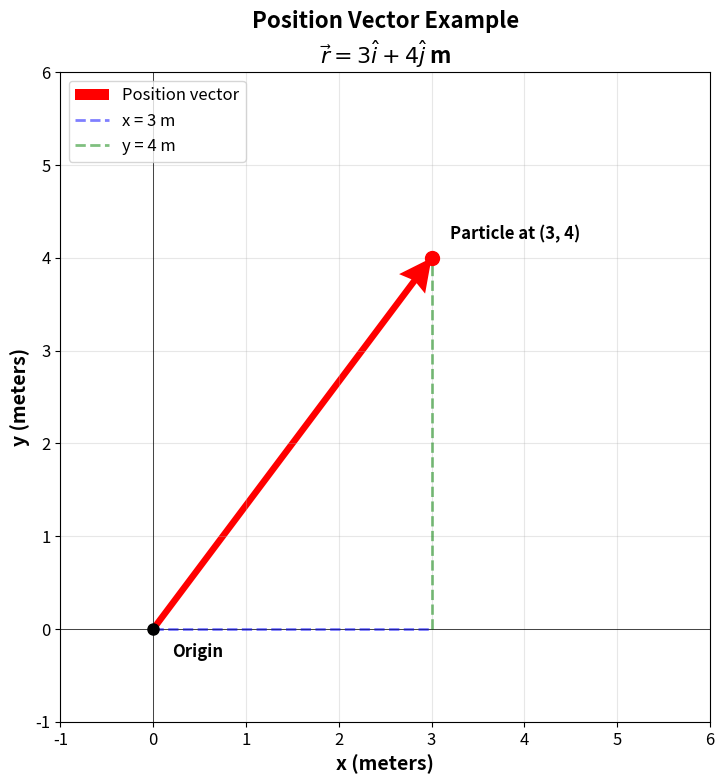
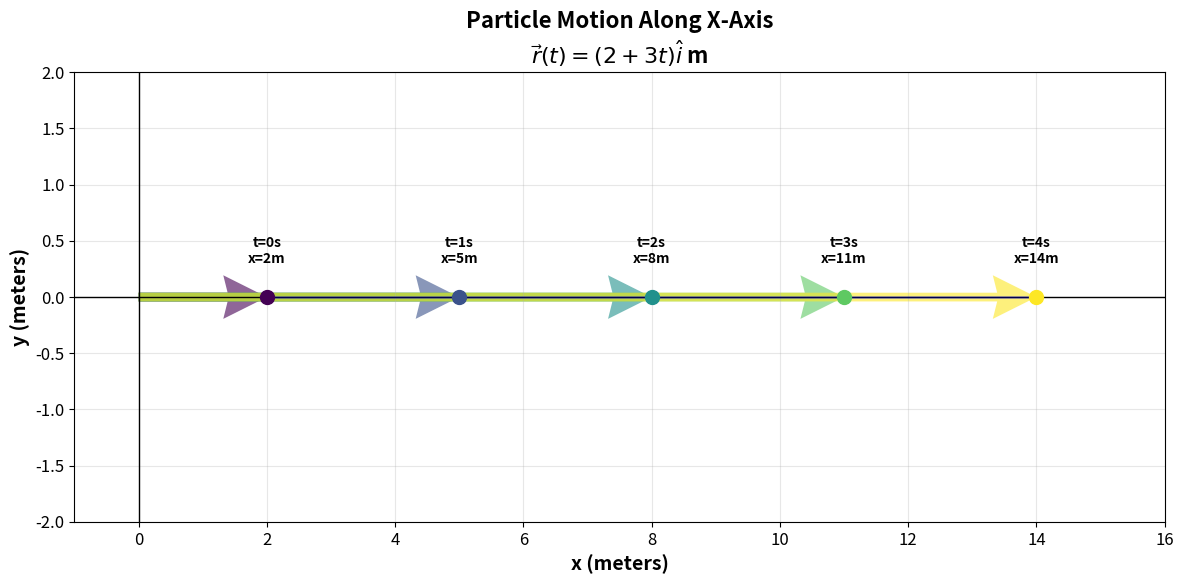
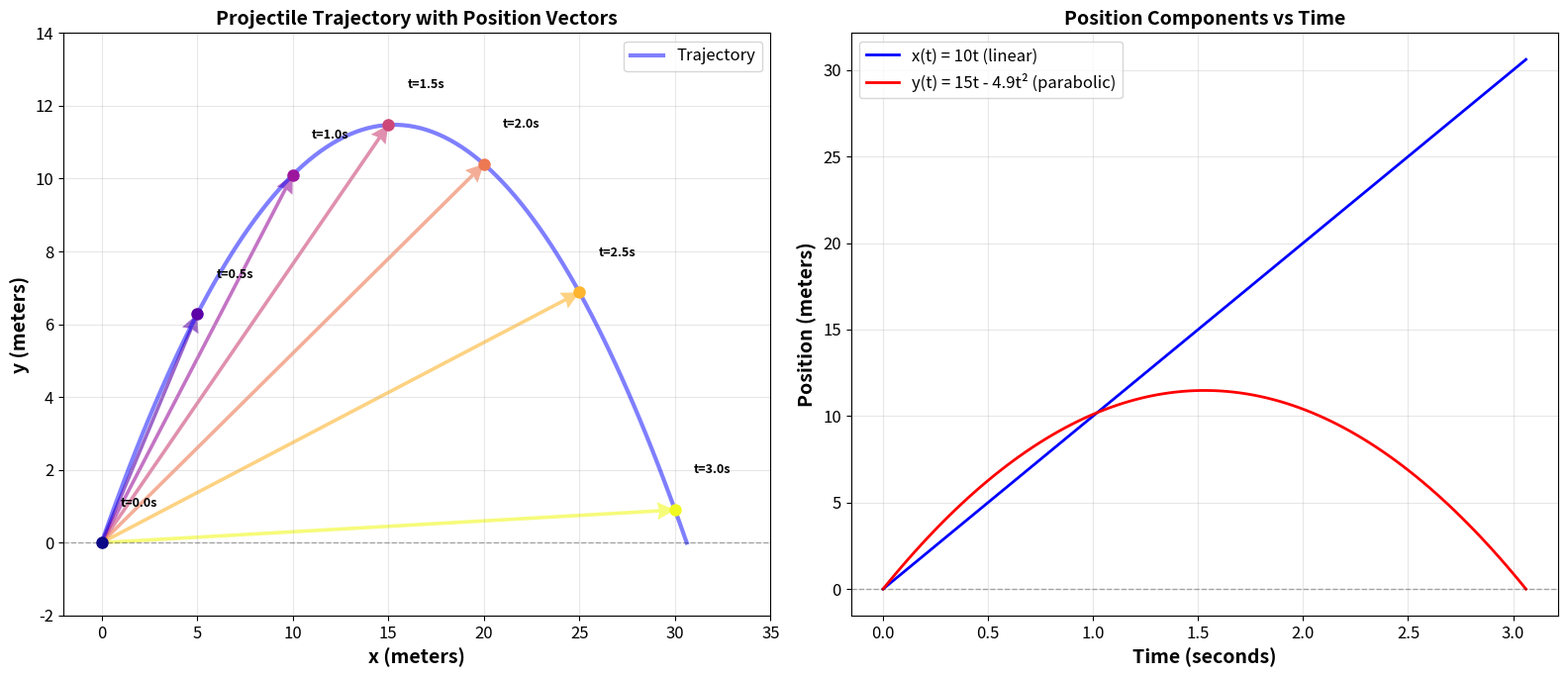
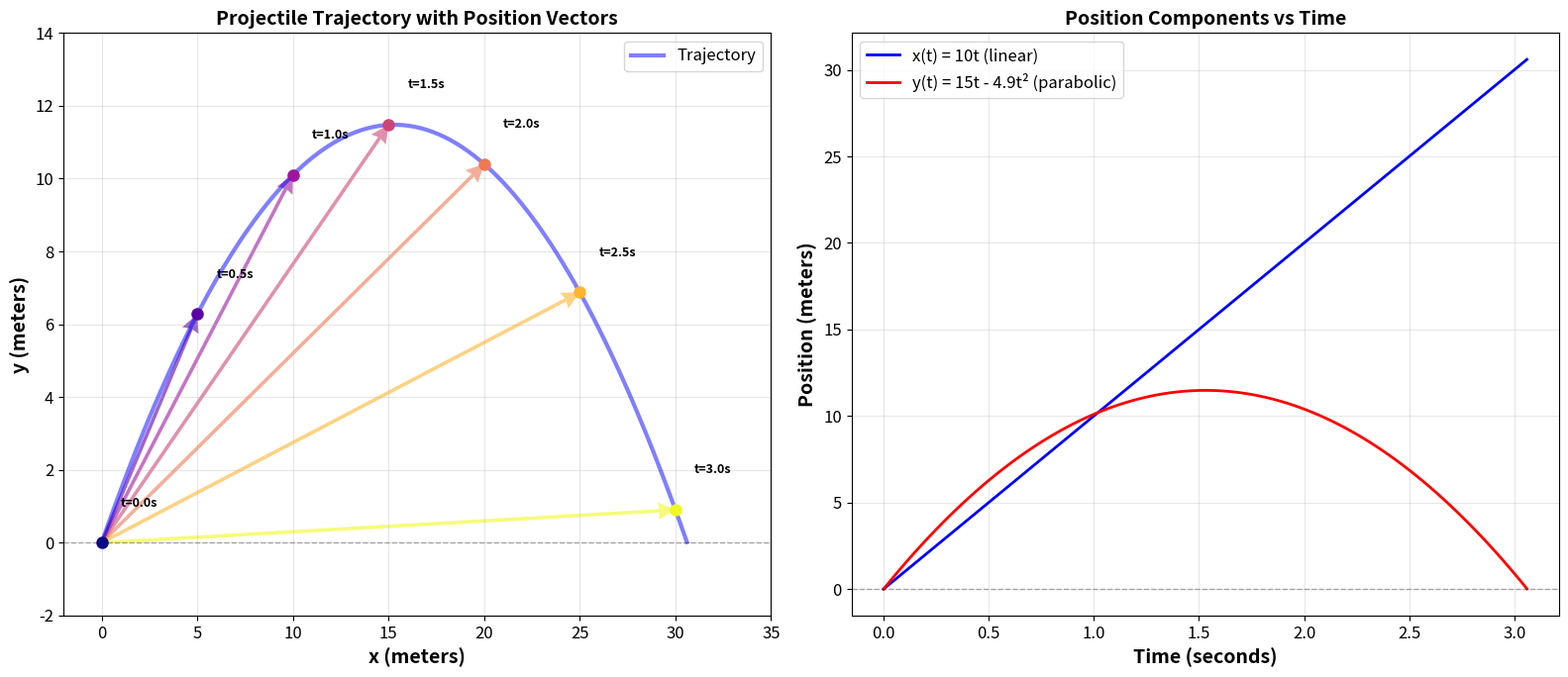
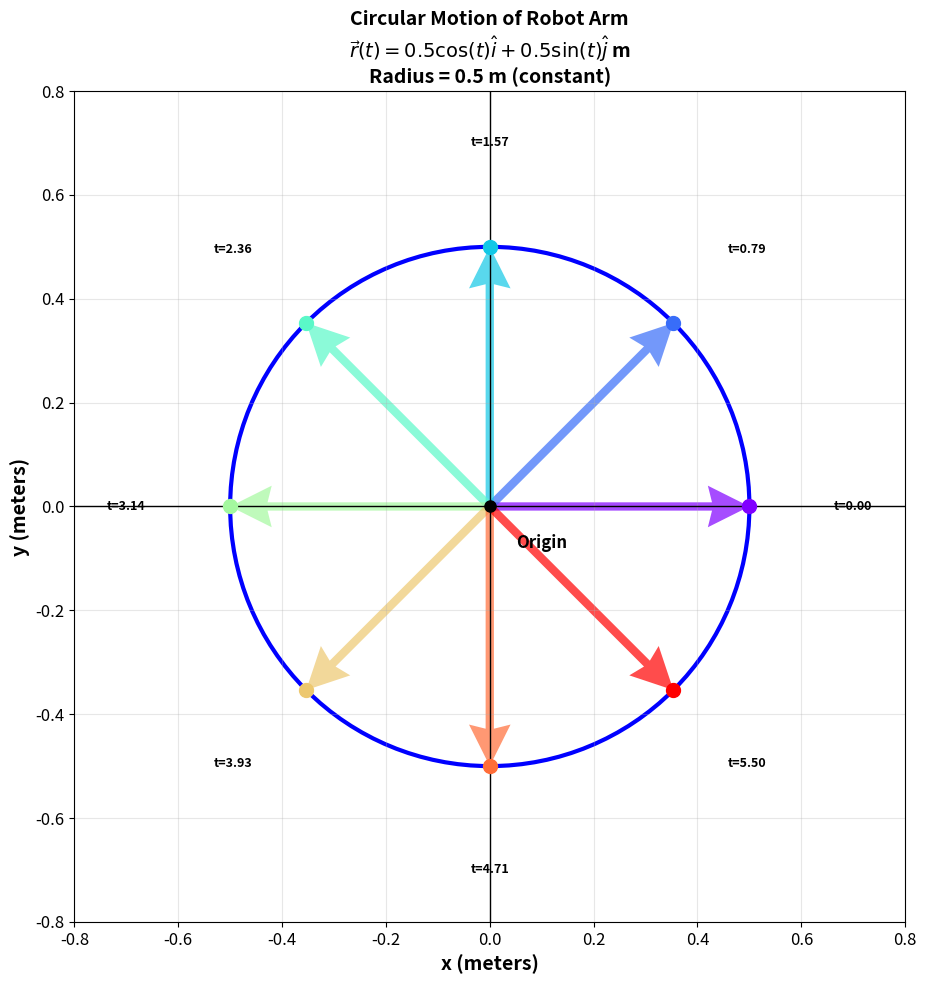

Write Python code to recreate these figures, in order.
# Import libraries for numerical computation and visualization
import numpy as np # For mathematical operations
import matplotlib.pyplot as plt # For 2D plotting
from mpl_toolkits.mplot3d import Axes3D # For 3D plotting (optional)

# Set up nice default plot sizes
plt.rcParams['figure.figsize'] = (10, 8)
plt.rcParams['font.size'] = 12

print("Libraries imported successfully!")
print("You're ready to visualize dynamics!")

# Example: Position vector at a single instant
# Particle at position (3, 4) meters at time t = 2 seconds

x = 3 # x-coordinate in meters
y = 4 # y-coordinate in meters

# Create the plot
fig, ax = plt.subplots(figsize=(8, 8))

# Draw coordinate axes
ax.axhline(0, color='black', linewidth=0.5)
ax.axvline(0, color='black', linewidth=0.5)
ax.grid(True, alpha=0.3)

# Draw the position vector (red arrow from origin to point)
ax.quiver(0, 0, x, y, angles='xy', scale_units='xy', scale=1, 
 color='red', width=0.01, headwidth=5, label='Position vector')

# Draw component lines (dashed)
ax.plot([0, x], [0, 0], 'b--', linewidth=2, alpha=0.5, label=f'x = {x} m')
ax.plot([x, x], [0, y], 'g--', linewidth=2, alpha=0.5, label=f'y = {y} m')

# Mark the particle position
ax.plot(x, y, 'ro', markersize=10)
ax.text(x+0.2, y+0.2, f'Particle at ({x}, {y})', fontsize=12, fontweight='bold')

# Mark origin
ax.plot(0, 0, 'ko', markersize=8)
ax.text(0.2, -0.3, 'Origin', fontsize=12, fontweight='bold')

# Labels and formatting
ax.set_xlabel('x (meters)', fontsize=14, fontweight='bold')
ax.set_ylabel('y (meters)', fontsize=14, fontweight='bold')
ax.set_title('Position Vector Example\n$\\vec{r} = 3\\hat{i} + 4\\hat{j}$ m', fontsize=16, fontweight='bold')
ax.set_xlim(-1, 6)
ax.set_ylim(-1, 6)
ax.set_aspect('equal')
ax.legend(loc='upper left', fontsize=12)

plt.tight_layout()
plt.show()

# Calculate magnitude
magnitude = np.sqrt(x**2 + y**2)
print(f"\nPosition vector: r = {x}i + {y}j meters")
print(f"Magnitude: |r| = sqrt({x}² + {y}²) = {magnitude:.2f} meters")

# Time array (seconds)
t = np.array([0, 1, 2, 3, 4])

# Position along x-axis: x(t) = 2 + 3t
x = 2 + 3*t
y = np.zeros_like(t) # y is always 0 (moving along x-axis only)

# Create the plot
fig, ax = plt.subplots(figsize=(12, 6))

# Draw axes
ax.axhline(0, color='black', linewidth=1)
ax.axvline(0, color='black', linewidth=1)
ax.grid(True, alpha=0.3)

# Plot trajectory line
ax.plot(x, y, 'b-', linewidth=2, alpha=0.3, label='Trajectory')

# Plot position vectors at each time
colors = plt.cm.viridis(np.linspace(0, 1, len(t)))
for i in range(len(t)):
 # Draw position vector
 ax.quiver(0, 0, x[i], y[i], angles='xy', scale_units='xy', scale=1,
 color=colors[i], width=0.008, headwidth=5, alpha=0.6)
 # Mark position
 ax.plot(x[i], y[i], 'o', markersize=10, color=colors[i])
 # Label with time and position
 ax.text(x[i], 0.3, f't={t[i]}s\nx={x[i]:.0f}m', 
 ha='center', fontsize=10, fontweight='bold')

# Labels and formatting
ax.set_xlabel('x (meters)', fontsize=14, fontweight='bold')
ax.set_ylabel('y (meters)', fontsize=14, fontweight='bold')
ax.set_title('Particle Motion Along X-Axis\n$\\vec{r}(t) = (2+3t)\\hat{i}$ m', fontsize=16, fontweight='bold')
ax.set_xlim(-1, 16)
ax.set_ylim(-2, 2)

plt.tight_layout()
plt.show()

print("\nPosition at different times:")
for i in range(len(t)):
 print(f" t = {t[i]} s → x = {x[i]:.1f} m → r = {x[i]:.1f}i m")

# Given values
vx0 = 10 # m/s (horizontal velocity)
vy0 = 15 # m/s (vertical velocity)
g = 9.8 # m/s² (gravitational acceleration)

# Manual calculations (for verification)
import math

# Part A: Maximum height
t_max = vy0 / g
h_max = (vy0**2) / (2 * g)

# Part B: Time to max height (already calculated)
# t_max = t_max

# Part C: Total time in air
T = 2 * t_max

# Part D: Range
R = vx0 * T

# Part E: Position at t=1s
x_1 = vx0 * 1
y_1 = vy0 * 1 - 0.5 * g * 1**2
r_1_mag = math.sqrt(x_1**2 + y_1**2)

print("=" * 60)
print("VERIFICATION: Manual Calculations vs Python Code")
print("=" * 60)
print(f"Part A - Maximum height: h_max = {h_max:.2f} m")
print(f"Part B - Time to max height: t_max = {t_max:.2f} s")
print(f"Part C - Total time in air: T = {T:.2f} s")
print(f"Part D - Range: R = {R:.2f} m")
print(f"Part E - Position at t=1s: r(1) = ({x_1:.1f}, {y_1:.1f}) m")
print(f" Magnitude: |r(1)| = {r_1_mag:.2f} m")
print("=" * 60)
print(" All manual calculations verified by Python code!")
print("=" * 60)

# Time array for smooth trajectory
t_full = np.linspace(0, T, 100)

# Position components
x_full = vx0 * t_full
y_full = vy0 * t_full - 4.9 * t_full**2

# Specific times to show vectors
t_points = np.array([0, 0.5, 1, 1.5, 2, 2.5, 3])
x_points = vx0 * t_points
y_points = vy0 * t_points - 4.9 * t_points**2

# Create figure with two subplots
fig, (ax1, ax2) = plt.subplots(1, 2, figsize=(16, 7))

# LEFT PLOT: Trajectory with position vectors
ax1.plot(x_full, y_full, 'b-', linewidth=3, label='Trajectory', alpha=0.5)
ax1.axhline(0, color='black', linewidth=1, linestyle='--', alpha=0.3)
ax1.grid(True, alpha=0.3)

# Draw position vectors at specific times
colors = plt.cm.plasma(np.linspace(0, 1, len(t_points)))
for i in range(len(t_points)):
 if y_points[i] >= 0: # Only show while above ground
  ax1.quiver(0, 0, x_points[i], y_points[i], angles='xy', scale_units='xy', scale=1,
 color=colors[i], width=0.005, headwidth=5, alpha=0.6)
 ax1.plot(x_points[i], y_points[i], 'o', markersize=8, color=colors[i])
 ax1.text(x_points[i]+1, y_points[i]+1, f't={t_points[i]:.1f}s', 
 fontsize=9, fontweight='bold')

ax1.set_xlabel('x (meters)', fontsize=14, fontweight='bold')
ax1.set_ylabel('y (meters)', fontsize=14, fontweight='bold')
ax1.set_title('Projectile Trajectory with Position Vectors', fontsize=14, fontweight='bold')
ax1.set_xlim(-2, 35)
ax1.set_ylim(-2, 14)
ax1.legend(loc='upper right', fontsize=12)

# RIGHT PLOT: Position components vs time
ax2.plot(t_full, x_full, 'b-', linewidth=2, label=f'x(t) = {vx0}t (linear)')
ax2.plot(t_full, y_full, 'r-', linewidth=2, label=f'y(t) = {vy0}t - 4.9t² (parabolic)')
ax2.axhline(0, color='black', linewidth=1, linestyle='--', alpha=0.3)
ax2.grid(True, alpha=0.3)
ax2.set_xlabel('Time (seconds)', fontsize=14, fontweight='bold')
ax2.set_ylabel('Position (meters)', fontsize=14, fontweight='bold')
ax2.set_title('Position Components vs Time', fontsize=14, fontweight='bold')
ax2.legend(loc='upper left', fontsize=12)

plt.tight_layout()
plt.show()

# Print position at specific times
print("\nPosition vector at different times:")
for i in range(len(t_points)):
 if y_points[i] >= 0:
     mag = np.sqrt(x_points[i]**2 + y_points[i]**2)
 print(f" t = {t_points[i]:.1f} s → r = {x_points[i]:.1f}i + {y_points[i]:.1f}j m (|r| = {mag:.1f} m)")

# Time array for smooth trajectory
t_full = np.linspace(0, 3.06, 100) # Until ball hits ground

# Position components
x_full = 10 * t_full
y_full = 15 * t_full - 4.9 * t_full**2

# Specific times to show vectors
t_points = np.array([0, 0.5, 1, 1.5, 2, 2.5, 3])
x_points = 10 * t_points
y_points = 15 * t_points - 4.9 * t_points**2

# Create figure with two subplots
fig, (ax1, ax2) = plt.subplots(1, 2, figsize=(16, 7))

# LEFT PLOT: Trajectory with position vectors
ax1.plot(x_full, y_full, 'b-', linewidth=3, label='Trajectory', alpha=0.5)
ax1.axhline(0, color='black', linewidth=1, linestyle='--', alpha=0.3)
ax1.grid(True, alpha=0.3)

# Draw position vectors at specific times
colors = plt.cm.plasma(np.linspace(0, 1, len(t_points)))
for i in range(len(t_points)):
 if y_points[i] >= 0: # Only show while above ground
  ax1.quiver(0, 0, x_points[i], y_points[i], angles='xy', scale_units='xy', scale=1,
 color=colors[i], width=0.005, headwidth=5, alpha=0.6)
 ax1.plot(x_points[i], y_points[i], 'o', markersize=8, color=colors[i])
 ax1.text(x_points[i]+1, y_points[i]+1, f't={t_points[i]:.1f}s', 
 fontsize=9, fontweight='bold')

ax1.set_xlabel('x (meters)', fontsize=14, fontweight='bold')
ax1.set_ylabel('y (meters)', fontsize=14, fontweight='bold')
ax1.set_title('Projectile Trajectory with Position Vectors', fontsize=14, fontweight='bold')
ax1.set_xlim(-2, 35)
ax1.set_ylim(-2, 14)
ax1.legend(loc='upper right', fontsize=12)

# RIGHT PLOT: Position components vs time
ax2.plot(t_full, x_full, 'b-', linewidth=2, label='x(t) = 10t (linear)')
ax2.plot(t_full, y_full, 'r-', linewidth=2, label='y(t) = 15t - 4.9t² (parabolic)')
ax2.axhline(0, color='black', linewidth=1, linestyle='--', alpha=0.3)
ax2.grid(True, alpha=0.3)
ax2.set_xlabel('Time (seconds)', fontsize=14, fontweight='bold')
ax2.set_ylabel('Position (meters)', fontsize=14, fontweight='bold')
ax2.set_title('Position Components vs Time', fontsize=14, fontweight='bold')
ax2.legend(loc='upper left', fontsize=12)

plt.tight_layout()
plt.show()

# Print position at specific times
print("\nPosition vector at different times:")
for i in range(len(t_points)):
 if y_points[i] >= 0:
     mag = np.sqrt(x_points[i]**2 + y_points[i]**2)
 print(f" t = {t_points[i]:.1f} s → r = {x_points[i]:.1f}i + {y_points[i]:.1f}j m (|r| = {mag:.1f} m)")

# Time array (one complete circle)
t = np.linspace(0, 2*np.pi, 200)

# Position components for circular motion
x = 0.5 * np.cos(t)
y = 0.5 * np.sin(t)

# Specific times to show vectors
t_points = np.array([0, np.pi/4, np.pi/2, 3*np.pi/4, np.pi, 5*np.pi/4, 3*np.pi/2, 7*np.pi/4])
x_points = 0.5 * np.cos(t_points)
y_points = 0.5 * np.sin(t_points)

# Create the plot
fig, ax = plt.subplots(figsize=(10, 10))

# Plot circle trajectory
circle = plt.Circle((0, 0), 0.5, color='blue', fill=False, linewidth=3, label='Circular path')
ax.add_patch(circle)

# Draw axes
ax.axhline(0, color='black', linewidth=1)
ax.axvline(0, color='black', linewidth=1)
ax.grid(True, alpha=0.3)

# Draw position vectors at specific times
colors = plt.cm.rainbow(np.linspace(0, 1, len(t_points)))
for i in range(len(t_points)):
 ax.quiver(0, 0, x_points[i], y_points[i], angles='xy', scale_units='xy', scale=1,
 color=colors[i], width=0.01, headwidth=5, alpha=0.7)
 ax.plot(x_points[i], y_points[i], 'o', markersize=10, color=colors[i])
 
 # Add time labels
 label_x = x_points[i] * 1.4
 label_y = y_points[i] * 1.4
 ax.text(label_x, label_y, f't={t_points[i]:.2f}', 
 ha='center', va='center', fontsize=9, fontweight='bold')

# Mark origin
ax.plot(0, 0, 'ko', markersize=8)
ax.text(0.05, -0.08, 'Origin', fontsize=12, fontweight='bold')

# Labels and formatting
ax.set_xlabel('x (meters)', fontsize=14, fontweight='bold')
ax.set_ylabel('y (meters)', fontsize=14, fontweight='bold')
ax.set_title('Circular Motion of Robot Arm\n$\\vec{r}(t) = 0.5\\cos(t)\\hat{i} + 0.5\\sin(t)\\hat{j}$ m\nRadius = 0.5 m (constant)', 
 fontsize=14, fontweight='bold')
ax.set_xlim(-0.8, 0.8)
ax.set_ylim(-0.8, 0.8)
ax.set_aspect('equal')

plt.tight_layout()
plt.show()

print("\nKey Observations:")
print(" - Trajectory: Perfect circle with radius 0.5 m")
print(" - All position vectors have the SAME magnitude (0.5 m)")
print(" - Direction changes continuously as arm rotates")
print(" - Period: 2π seconds (approx 6.28 seconds) for one complete rotation")
print(" - This is UNIFORM CIRCULAR MOTION")
